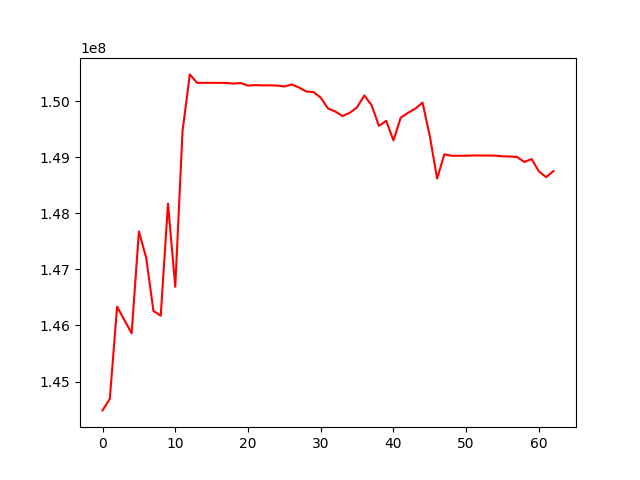

The file beside this chart, header and first rows:
, 0
0, 144484973
1, 144691607
2, 146334257
3, 146097012
4, 145858486
5, 147675739
6, 147205366
7, 146257854
8, 146172566
9, 148170621
10, 146687356
11, 149464795
12, 150474356
13, 150323961
14, 150323961
15, 150323961
16, 150323961
17, 150322456
18, 150310581
19, 150320379
20, 150274148
21, 150283942
22, 150278482
23, 150279499
24, 150275389
25, 150259312
26, 150294917
27, 150241550
28, 150170087
29, 150158882
30, 150061023
31, 149867302
32, 149812560
33, 149732019
34, 149789954
35, 149887893
36, 150099394
37, 149924159
38, 149556018
39, 149647266
40, 149297824
41, 149703270
42, 149789259
43, 149864097
44, 149971040
45, 149376007
46, 148617570
47, 149050123
48, 149023993
49, 149023993
50, 149023993
51, 149029199
52, 149028140
53, 149028140
54, 149025625
55, 149014390
56, 149010766
57, 149001959
58, 148914070
59, 148965212
... 3 more rows
